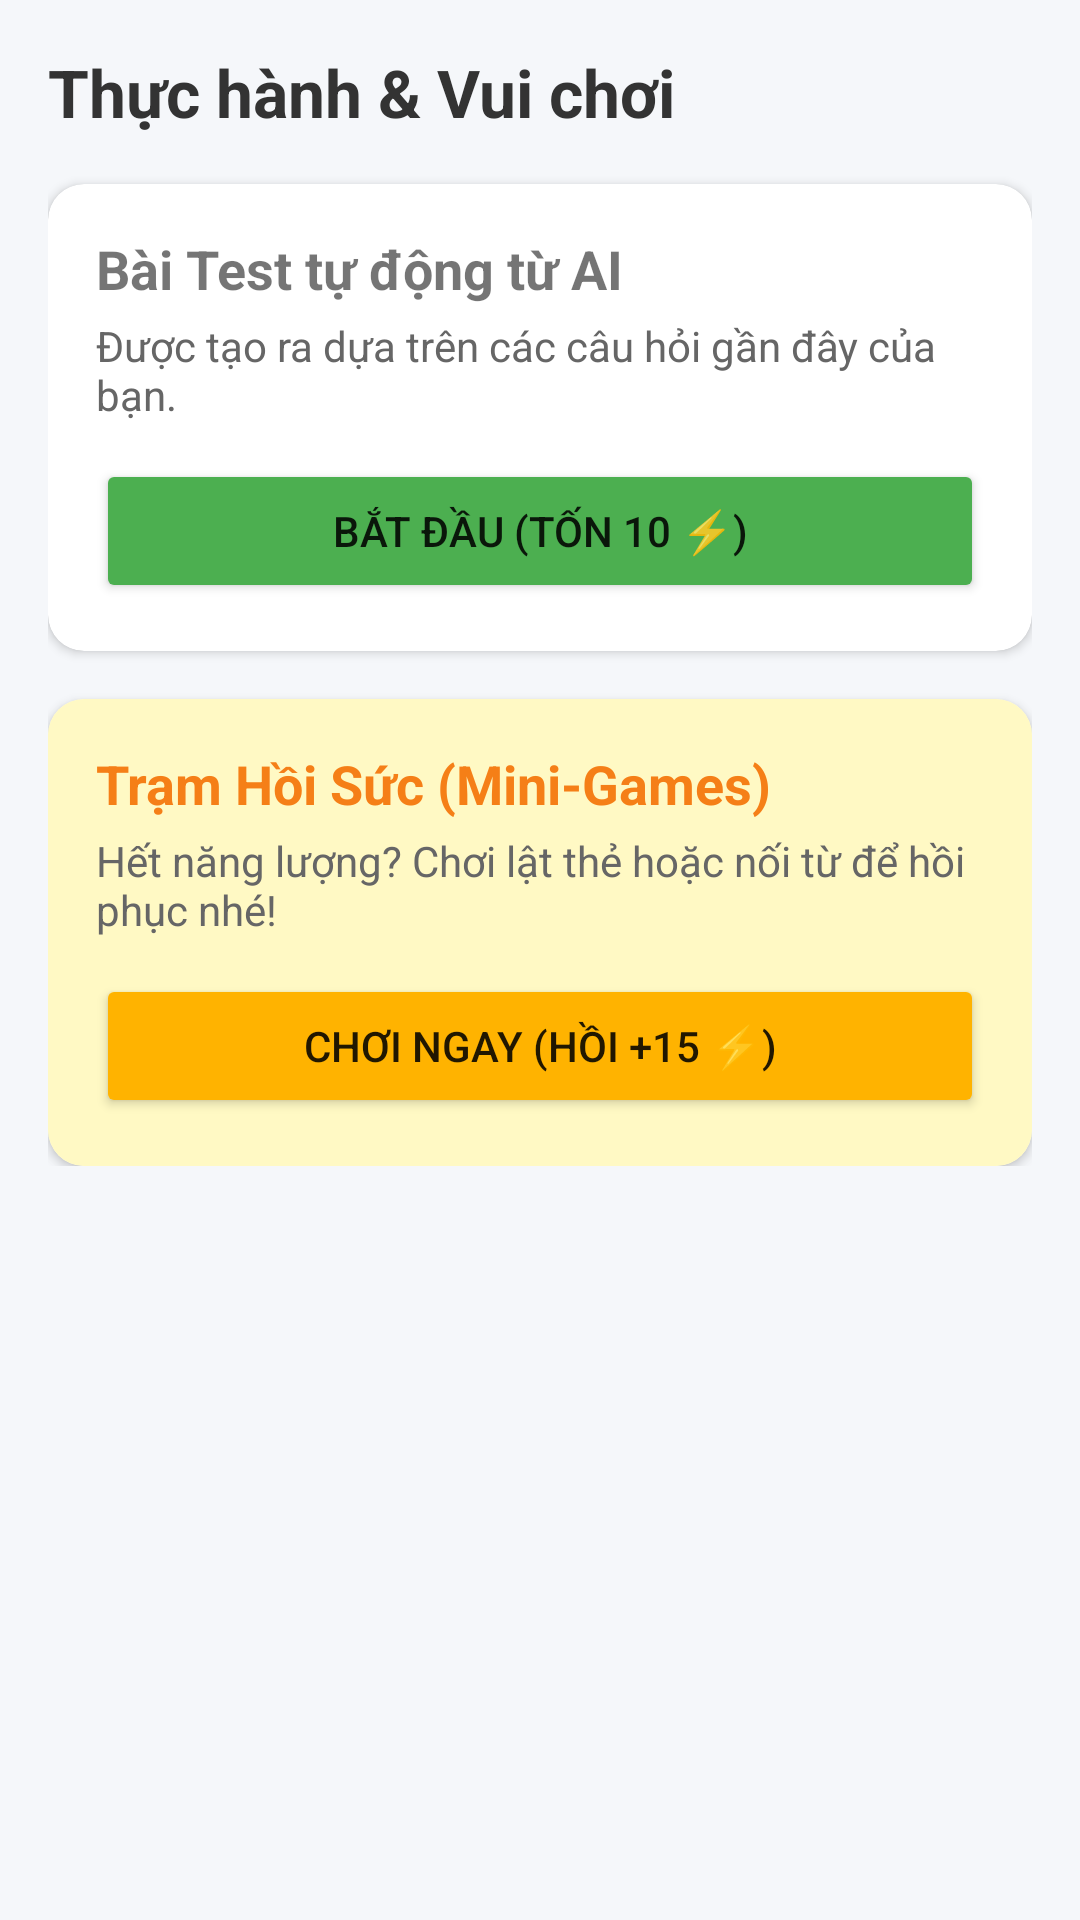

Android layout source for this screen:
<!-- AndroidManifest.xml: application theme Theme.AppCompat.DayNight.NoActionBar -->
<!-- res/layout/fragment_question.xml -->
<?xml version="1.0" encoding="utf-8"?>
<ScrollView xmlns:android="http://schemas.android.com/apk/res/android"
    xmlns:app="http://schemas.android.com/apk/res-auto"
    android:layout_width="match_parent"
    android:layout_height="match_parent"
    android:background="#F5F7FA">

    <LinearLayout
        android:layout_width="match_parent"
        android:layout_height="wrap_content"
        android:orientation="vertical"
        android:padding="16dp">

        <TextView
            android:layout_width="wrap_content"
            android:layout_height="wrap_content"
            android:text="Thực hành &amp; Vui chơi"
            android:textColor="#333333"
            android:textSize="22sp"
            android:textStyle="bold" />

        <androidx.cardview.widget.CardView
            android:layout_width="match_parent"
            android:layout_height="wrap_content"
            android:layout_marginTop="16dp"
            app:cardCornerRadius="12dp"
            app:cardElevation="2dp">

            <LinearLayout
                android:layout_width="match_parent"
                android:layout_height="wrap_content"
                android:orientation="vertical"
                android:padding="16dp">

                <TextView
                    android:layout_width="wrap_content"
                    android:layout_height="wrap_content"
                    android:text="Bài Test tự động từ AI"
                    android:textSize="18sp"
                    android:textStyle="bold" />

                <TextView
                    android:layout_width="wrap_content"
                    android:layout_height="wrap_content"
                    android:layout_marginTop="4dp"
                    android:text="Được tạo ra dựa trên các câu hỏi gần đây của bạn."
                    android:textColor="#666666" />

                <Button
                    android:id="@+id/btnStartQuiz"
                    android:layout_width="match_parent"
                    android:layout_height="wrap_content"
                    android:layout_marginTop="12dp"
                    android:backgroundTint="#4CAF50"
                    android:text="Bắt đầu (Tốn 10 ⚡)" />
            </LinearLayout>
        </androidx.cardview.widget.CardView>

        <androidx.cardview.widget.CardView
            android:layout_width="match_parent"
            android:layout_height="wrap_content"
            android:layout_marginTop="16dp"
            app:cardCornerRadius="12dp"
            app:cardElevation="2dp">

            <LinearLayout
                android:layout_width="match_parent"
                android:layout_height="wrap_content"
                android:background="#FFF9C4"
                android:orientation="vertical"
                android:padding="16dp">

                <TextView
                    android:layout_width="wrap_content"
                    android:layout_height="wrap_content"
                    android:text="Trạm Hồi Sức (Mini-Games)"
                    android:textColor="#F57F17"
                    android:textSize="18sp"
                    android:textStyle="bold" />

                <TextView
                    android:layout_width="wrap_content"
                    android:layout_height="wrap_content"
                    android:layout_marginTop="4dp"
                    android:text="Hết năng lượng? Chơi lật thẻ hoặc nối từ để hồi phục nhé!"
                    android:textColor="#666666" />

                <Button
                    android:id="@+id/btnPlayGame"
                    android:layout_width="match_parent"
                    android:layout_height="wrap_content"
                    android:layout_marginTop="12dp"
                    android:backgroundTint="#FFB300"
                    android:text="Chơi ngay (Hồi +15 ⚡)" />
            </LinearLayout>
        </androidx.cardview.widget.CardView>
    </LinearLayout>
</ScrollView>
<!-- resources referenced by this layout -->
<resources>

</resources>
